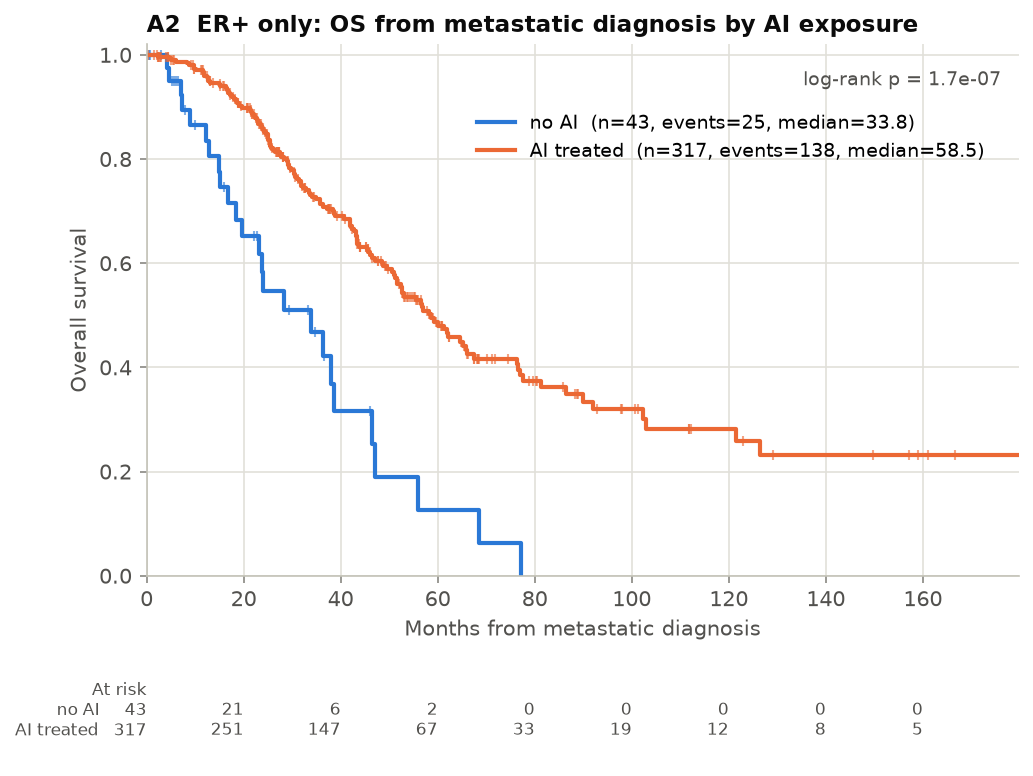

Data behind this chart, as committed beside it:
group, n, events, median_months, surv_1y, surv_2y, surv_5y, p_logrank
no AI, 43, 25, 33.8, 0.865, 0.547, 0.126, 1.678360120511109e-07
AI treated, 317, 138, 58.5, 0.96, 0.856, 0.488, 1.678360120511109e-07
